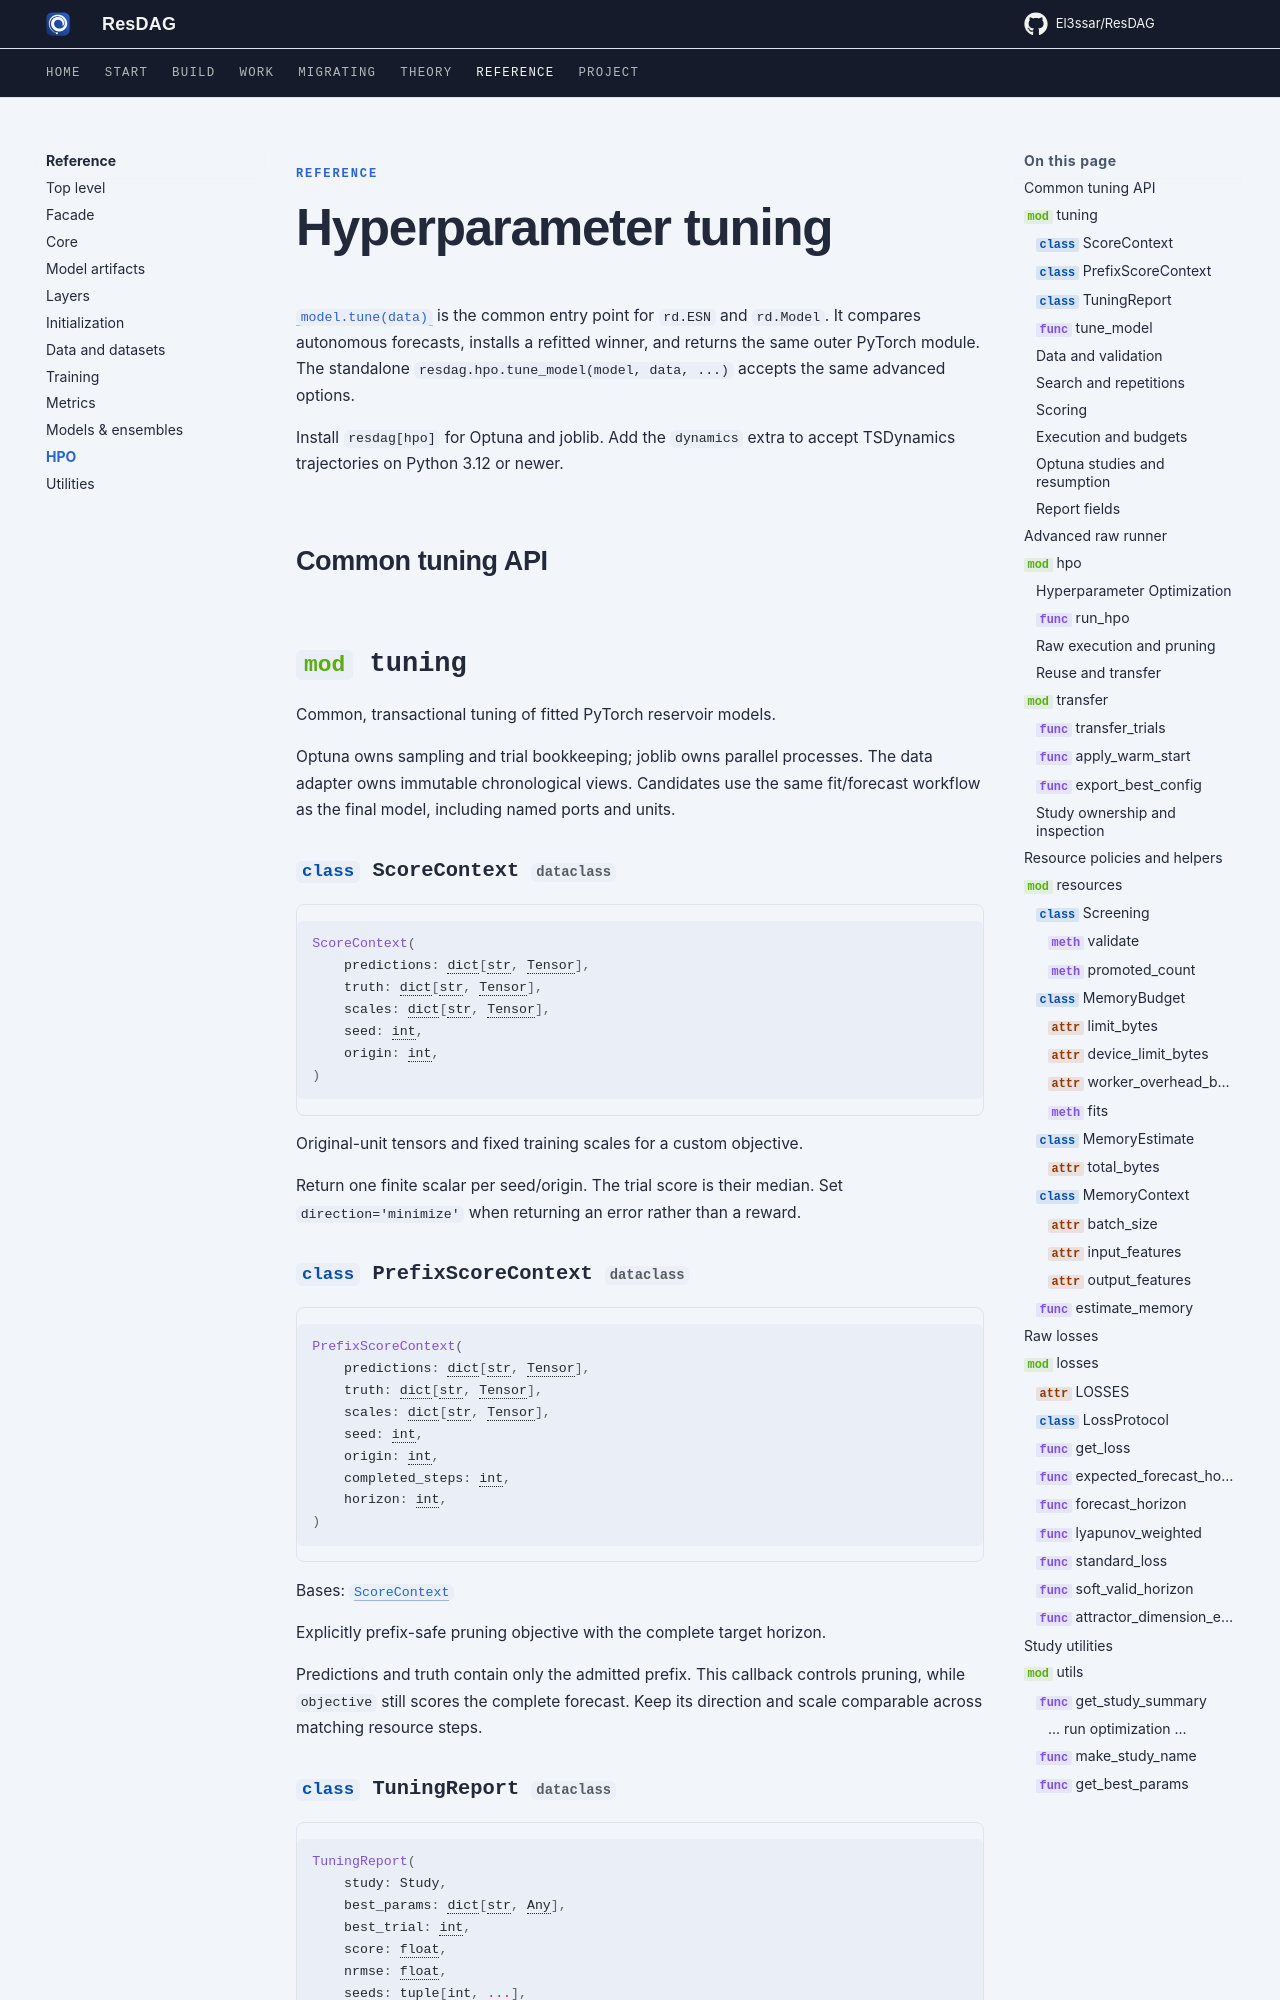

repository: El3ssar/ResDAG · page: reference/hpo/index.html · generator: mkdocs

---
description: Common Model/ESN tuning options, validation and scoring contracts, Optuna reports, and advanced raw HPO tools.
---

<span class="nb-kicker">Reference</span>

# Hyperparameter tuning

[`model.tune(data)`](../workflows/tune.md) is the common entry point for
`rd.ESN` and `rd.Model`. It compares autonomous forecasts, installs a refitted
winner, and returns the same outer PyTorch module. The standalone
`resdag.hpo.tune_model(model, data, ...)` accepts the same advanced options.

Install `resdag[hpo]` for Optuna and joblib. Add the `dynamics` extra to accept
TSDynamics trajectories on Python 3.12 or newer.

## Common tuning API

::: resdag.hpo.tuning
    options:
      members:
        - tune_model
        - ScoreContext
        - PrefixScoreContext
        - TuningReport
